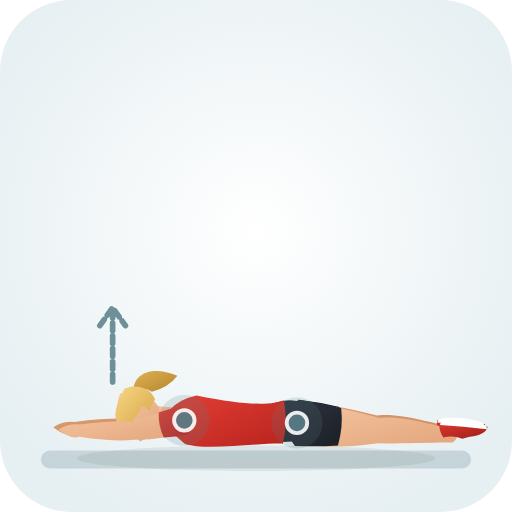
t = 0.00 s
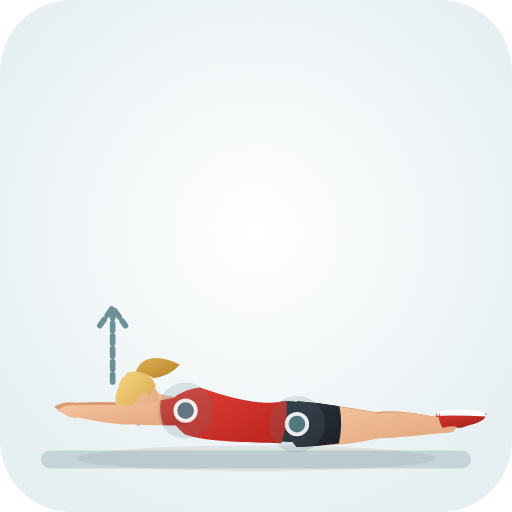
t = 0.40 s
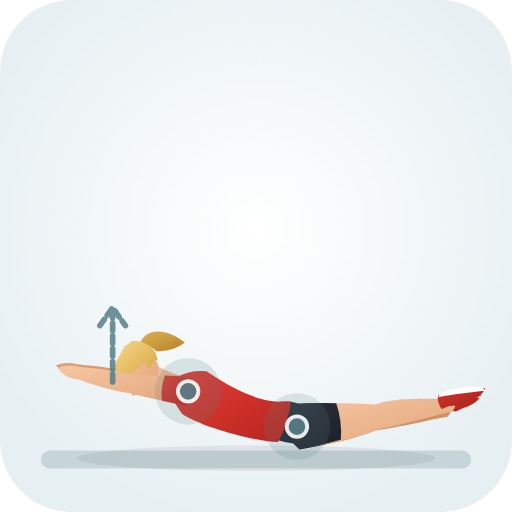
t = 1.20 s
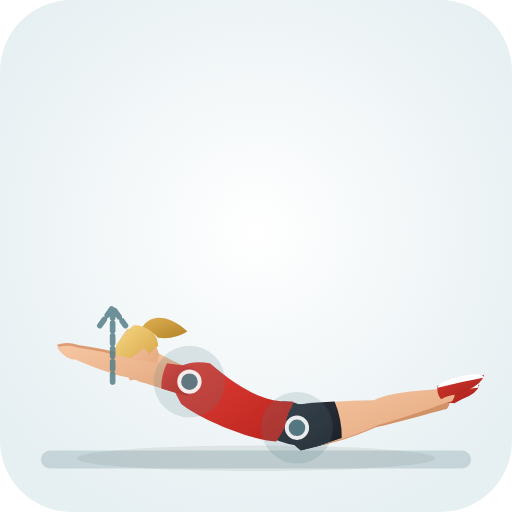
t = 1.60 s
t = 2.00 s: frame unchanged from t = 1.20 s, image omitted
t = 2.80 s: frame unchanged from t = 0.40 s, image omitted

The animated SVG that drew these frames (rendered in a browser with its animation timeline set to each time). Animation: 30 SMIL elements (animate=30); one cycle of 3.20 s, repeats indefinitely.

<svg xmlns="http://www.w3.org/2000/svg" viewBox="0 0 200 200" role="img" aria-label="Prone Hip Internal Rotation (Hip · Mobility)">
  <defs>
    <radialGradient id="bg" cx="50%" cy="45%" r="62%"><stop offset="0%" stop-color="#ffffff" /><stop offset="100%" stop-color="#e6eff2" /></radialGradient>
    <linearGradient id="skin" x1="0%" y1="0%" x2="100%" y2="100%"><stop offset="0%" stop-color="#f6c7a3" /><stop offset="100%" stop-color="#e2a57b" /></linearGradient>
    <linearGradient id="skinBack" x1="0%" y1="0%" x2="100%" y2="100%"><stop offset="0%" stop-color="#df9f74" /><stop offset="100%" stop-color="#c9885e" /></linearGradient>
    <linearGradient id="shirt" x1="0%" y1="0%" x2="100%" y2="100%"><stop offset="0%" stop-color="#e33e36" /><stop offset="100%" stop-color="#b8241d" /></linearGradient>
    <linearGradient id="shirtBack" x1="0%" y1="0%" x2="100%" y2="100%"><stop offset="0%" stop-color="#ba261f" /><stop offset="100%" stop-color="#911914" /></linearGradient>
    <linearGradient id="shorts" x1="0%" y1="0%" x2="100%" y2="100%"><stop offset="0%" stop-color="#2e3440" /><stop offset="100%" stop-color="#1b1f27" /></linearGradient>
    <linearGradient id="shortsBack" x1="0%" y1="0%" x2="100%" y2="100%"><stop offset="0%" stop-color="#212630" /><stop offset="100%" stop-color="#13161c" /></linearGradient>
    <linearGradient id="hair" x1="0%" y1="0%" x2="100%" y2="100%"><stop offset="0%" stop-color="#f7d784" /><stop offset="100%" stop-color="#d4a345" /></linearGradient>
    <linearGradient id="hairBack" x1="0%" y1="0%" x2="100%" y2="100%"><stop offset="0%" stop-color="#deb154" /><stop offset="100%" stop-color="#b58328" /></linearGradient>
    <linearGradient id="shoe" x1="0%" y1="0%" x2="100%" y2="100%"><stop offset="0%" stop-color="#d93830" /><stop offset="100%" stop-color="#9e1e18" /></linearGradient>
  </defs>
  <rect width="200" height="200" rx="28" fill="url(#bg)" />
  <ellipse cx="100" cy="179.0" rx="70" ry="5" fill="#1b2520" fill-opacity="0.08" />
  <rect x="16" y="176.0" width="168" height="7" rx="3.5" fill="#587e88" fill-opacity="0.24" />
  <g>
    <path d="M 115.5 173.4 Q 129.7 175.2 146.7 172.1 C 156.5 172.5 168.8 171.7 175.8 171.9 Q 179.2 169.4 176.2 166.5 C 169.2 165.7 157.3 161.2 147.3 162.3 Q 130.8 157.9 116.5 157.0 Q 108.6 164.7 115.5 173.4 Z" fill="url(#skinBack)"><animate attributeName="d" values="M 115.5 173.4 Q 129.7 175.2 146.7 172.1 C 156.5 172.5 168.8 171.7 175.8 171.9 Q 179.2 169.4 176.2 166.5 C 169.2 165.7 157.3 161.2 147.3 162.3 Q 130.8 157.9 116.5 157.0 Q 108.6 164.7 115.5 173.4 Z;M 117.3 175.2 Q 131.3 173.8 146.8 166.9 C 156.3 165.0 167.8 161.3 174.5 159.8 Q 177.2 156.5 173.5 154.4 C 166.7 155.3 154.3 153.8 145.2 157.3 Q 128.4 156.7 114.7 159.0 Q 108.7 168.3 117.3 175.2 Z;M 115.5 173.4 Q 129.7 175.2 146.7 172.1 C 156.5 172.5 168.8 171.7 175.8 171.9 Q 179.2 169.4 176.2 166.5 C 169.2 165.7 157.3 161.2 147.3 162.3 Q 130.8 157.9 116.5 157.0 Q 108.6 164.7 115.5 173.4 Z" dur="3.2s" repeatCount="indefinite" /></path>
    <path d="M 115.4 174.2 Q 123.5 174.3 131.7 173.5 Q 133.6 166.3 132.6 159.0 Q 124.6 157.1 116.6 156.2 Q 107.5 164.6 115.4 174.2 Z" fill="url(#shortsBack)"><animate attributeName="d" values="M 115.4 174.2 Q 123.5 174.3 131.7 173.5 Q 133.6 166.3 132.6 159.0 Q 124.6 157.1 116.6 156.2 Q 107.5 164.6 115.4 174.2 Z;M 117.5 176.0 Q 125.2 174.3 132.8 171.7 Q 133.1 164.3 130.4 157.3 Q 122.4 157.3 114.5 158.2 Q 107.6 168.5 117.5 176.0 Z;M 115.4 174.2 Q 123.5 174.3 131.7 173.5 Q 133.6 166.3 132.6 159.0 Q 124.6 157.1 116.6 156.2 Q 107.5 164.6 115.4 174.2 Z" dur="3.2s" repeatCount="indefinite" /></path>
    <path d="M 172.2 169.9 Q 170.2 167.0 170.8 164.2 Q 179.5 164.2 189.5 165.7 Q 188.8 168.9 182.5 169.6 L 179.6 170.4 Q 176.0 168.9 172.2 169.9 Z" fill="url(#shoe)"><animate attributeName="d" values="M 172.2 169.9 Q 170.2 167.0 170.8 164.2 Q 179.5 164.2 189.5 165.7 Q 188.8 168.9 182.5 169.6 L 179.6 170.4 Q 176.0 168.9 172.2 169.9 Z;M 170.3 158.8 Q 168.3 156.3 168.9 153.4 Q 177.4 151.3 187.3 150.3 Q 186.6 153.6 180.4 156.0 L 177.5 157.5 Q 174.0 156.8 170.3 158.8 Z;M 172.2 169.9 Q 170.2 167.0 170.8 164.2 Q 179.5 164.2 189.5 165.7 Q 188.8 168.9 182.5 169.6 L 179.6 170.4 Q 176.0 168.9 172.2 169.9 Z" dur="3.2s" repeatCount="indefinite" /></path>
    <path d="M 170.9 165.0 Q 180.0 165.5 189.2 166.7 Q 189.8 164.3 180.0 163.3 Q 170.7 162.8 170.9 165.0 Z" fill="#ffffff"><animate attributeName="d" values="M 170.9 165.0 Q 180.0 165.5 189.2 166.7 Q 189.8 164.3 180.0 163.3 Q 170.7 162.8 170.9 165.0 Z;M 169.0 154.2 Q 177.9 152.4 187.0 151.4 Q 187.6 148.9 177.9 150.2 Q 168.8 152.0 169.0 154.2 Z;M 170.9 165.0 Q 180.0 165.5 189.2 166.7 Q 189.8 164.3 180.0 163.3 Q 170.7 162.8 170.9 165.0 Z" dur="3.2s" repeatCount="indefinite" /></path>
    <path d="M 71.3 159.3 Q 61.2 160.6 49.8 163.6 Q 42.9 163.2 29.0 164.8 Q 24.5 164.5 20.8 166.9 Q 25.8 170.8 29.0 169.6 Q 42.9 171.7 50.2 170.8 Q 62.6 171.1 72.7 169.1 Q 77.1 163.5 71.3 159.3 Z" fill="url(#skinBack)"><animate attributeName="d" values="M 71.3 159.3 Q 61.2 160.6 49.8 163.6 Q 42.9 163.2 29.0 164.8 Q 24.5 164.5 20.8 166.9 Q 25.8 170.8 29.0 169.6 Q 42.9 171.7 50.2 170.8 Q 62.6 171.1 72.7 169.1 Q 77.1 163.5 71.3 159.3 Z;M 75.3 144.4 Q 65.2 141.5 52.9 139.6 Q 45.6 137.2 30.6 134.8 Q 26.4 133.3 22.2 134.7 Q 26.0 139.7 29.4 139.4 Q 43.3 145.4 51.1 146.6 Q 62.4 151.8 72.7 153.8 Q 79.0 150.5 75.3 144.4 Z;M 71.3 159.3 Q 61.2 160.6 49.8 163.6 Q 42.9 163.2 29.0 164.8 Q 24.5 164.5 20.8 166.9 Q 25.8 170.8 29.0 169.6 Q 42.9 171.7 50.2 170.8 Q 62.6 171.1 72.7 169.1 Q 77.1 163.5 71.3 159.3 Z" dur="3.2s" repeatCount="indefinite" /></path>
    <path d="M 71.2 158.7 Q 66.3 159.3 61.4 160.6 Q 60.9 165.7 62.8 170.5 Q 67.8 170.4 72.8 169.7 Q 78.4 163.3 71.2 158.7 Z" fill="url(#shirtBack)"><animate attributeName="d" values="M 71.2 158.7 Q 66.3 159.3 61.4 160.6 Q 60.9 165.7 62.8 170.5 Q 67.8 170.4 72.8 169.7 Q 78.4 163.3 71.2 158.7 Z;M 75.5 143.7 Q 70.5 142.3 65.4 141.5 Q 62.9 146.1 62.8 151.3 Q 67.6 153.2 72.5 154.5 Q 80.2 150.8 75.5 143.7 Z;M 71.2 158.7 Q 66.3 159.3 61.4 160.6 Q 60.9 165.7 62.8 170.5 Q 67.8 170.4 72.8 169.7 Q 78.4 163.3 71.2 158.7 Z" dur="3.2s" repeatCount="indefinite" /></path>
    <path d="M 52.1 153.6 C 51.6 145.5 59.8 142.7 69.3 146.8 Q 65.6 151.6 59.3 153.0 C 56.5 151.3 53.9 151.9 52.1 153.6 Z" fill="url(#hairBack)"><animate attributeName="d" values="M 52.1 153.6 C 51.6 145.5 59.8 142.7 69.3 146.8 Q 65.6 151.6 59.3 153.0 C 56.5 151.3 53.9 151.9 52.1 153.6 Z;M 54.7 130.0 C 57.1 122.2 65.7 122.4 73.2 129.5 Q 68.0 132.8 61.7 131.9 C 59.7 129.3 57.0 129.0 54.7 130.0 Z;M 52.1 153.6 C 51.6 145.5 59.8 142.7 69.3 146.8 Q 65.6 151.6 59.3 153.0 C 56.5 151.3 53.9 151.9 52.1 153.6 Z" dur="3.2s" repeatCount="indefinite" /></path>
    <path d="M 59.0 158.2 Q 64.7 159.3 71.2 159.2 Q 73.2 164.4 70.2 168.2 Q 63.9 165.8 58.6 164.4 Q 57.0 161.4 59.0 158.2 Z" fill="url(#skin)"><animate attributeName="d" values="M 59.0 158.2 Q 64.7 159.3 71.2 159.2 Q 73.2 164.4 70.2 168.2 Q 63.9 165.8 58.6 164.4 Q 57.0 161.4 59.0 158.2 Z;M 59.6 136.7 Q 68.8 141.9 75.0 144.2 Q 75.1 149.7 70.9 152.2 Q 65.8 147.8 57.1 142.4 Q 56.6 139.1 59.6 136.7 Z;M 59.0 158.2 Q 64.7 159.3 71.2 159.2 Q 73.2 164.4 70.2 168.2 Q 63.9 165.8 58.6 164.4 Q 57.0 161.4 59.0 158.2 Z" dur="3.2s" repeatCount="indefinite" /></path>
    <path d="M 45.7 159.2 C 44.8 165.2 47.3 169.0 50.6 169.7 Q 52.9 170.4 54.8 172.5 Q 56.3 171.1 58.0 171.6 Q 60.0 171.7 61.2 170.7 C 62.8 168.1 62.8 164.3 62.1 159.2 C 59.6 154.6 52.4 151.8 46.9 153.8 Q 45.9 156.4 45.7 159.2 Z" fill="url(#skin)"><animate attributeName="d" values="M 45.7 159.2 C 44.8 165.2 47.3 169.0 50.6 169.7 Q 52.9 170.4 54.8 172.5 Q 56.3 171.1 58.0 171.6 Q 60.0 171.7 61.2 170.7 C 62.8 168.1 62.8 164.3 62.1 159.2 C 59.6 154.6 52.4 151.8 46.9 153.8 Q 45.9 156.4 45.7 159.2 Z;M 46.8 133.1 C 43.9 138.4 44.9 142.8 47.8 144.6 Q 49.7 146.1 50.8 148.7 Q 52.6 147.9 54.1 148.9 Q 55.9 149.7 57.4 149.2 C 59.8 147.3 61.0 143.7 62.2 138.7 C 61.3 133.5 55.6 128.4 49.8 128.4 Q 47.9 130.6 46.8 133.1 Z;M 45.7 159.2 C 44.8 165.2 47.3 169.0 50.6 169.7 Q 52.9 170.4 54.8 172.5 Q 56.3 171.1 58.0 171.6 Q 60.0 171.7 61.2 170.7 C 62.8 168.1 62.8 164.3 62.1 159.2 C 59.6 154.6 52.4 151.8 46.9 153.8 Q 45.9 156.4 45.7 159.2 Z" dur="3.2s" repeatCount="indefinite" /></path>
    <path d="M 49.0 168.4 C 43.8 165.2 43.9 160.5 48.7 151.8 C 52.7 150.0 57.5 151.4 59.2 153.7 Q 60.0 154.8 60.6 156.0 Q 58.8 158.4 58.3 160.5 C 56.8 158.3 54.8 158.3 54.7 160.4 Q 51.8 164.6 49.0 168.4 Z" fill="url(#hair)"><animate attributeName="d" values="M 49.0 168.4 C 43.8 165.2 43.9 160.5 48.7 151.8 C 52.7 150.0 57.5 151.4 59.2 153.7 Q 60.0 154.8 60.6 156.0 Q 58.8 158.4 58.3 160.5 C 56.8 158.3 54.8 158.3 54.7 160.4 Q 51.8 164.6 49.0 168.4 Z;M 46.7 142.9 C 42.9 138.1 44.6 133.7 52.1 127.1 C 56.5 126.8 60.5 129.8 61.3 132.5 Q 61.7 133.9 61.8 135.2 Q 59.4 136.8 58.1 138.6 C 57.5 136.0 55.6 135.3 54.8 137.2 Q 50.6 140.2 46.7 142.9 Z;M 49.0 168.4 C 43.8 165.2 43.9 160.5 48.7 151.8 C 52.7 150.0 57.5 151.4 59.2 153.7 Q 60.0 154.8 60.6 156.0 Q 58.8 158.4 58.3 160.5 C 56.8 158.3 54.8 158.3 54.7 160.4 Q 51.8 164.6 49.0 168.4 Z" dur="3.2s" repeatCount="indefinite" /></path>
    <path d="M 53.9 166.9 L 53.8 169.0 L 54.7 168.1 Z M 52.7 166.2 L 52.5 169.2 L 53.1 167.6 Z" fill="#6e4f28"><animate attributeName="d" values="M 53.9 166.9 L 53.8 169.0 L 54.7 168.1 Z M 52.7 166.2 L 52.5 169.2 L 53.1 167.6 Z;M 51.8 143.1 L 51.0 145.1 L 52.2 144.5 Z M 50.9 142.0 L 49.8 144.8 L 50.8 143.5 Z;M 53.9 166.9 L 53.8 169.0 L 54.7 168.1 Z M 52.7 166.2 L 52.5 169.2 L 53.1 167.6 Z" dur="3.2s" repeatCount="indefinite" /></path>
    <path d="M 106.7 157.8 Q 116.3 153.8 124.3 160.9 Q 125.7 165.4 124.1 169.9 Q 115.8 173.4 106.3 172.4 Z" fill="url(#shorts)"><animate attributeName="d" values="M 106.7 157.8 Q 116.3 153.8 124.3 160.9 Q 125.7 165.4 124.1 169.9 Q 115.8 173.4 106.3 172.4 Z;M 110.1 156.7 Q 120.5 156.6 125.3 166.2 Q 124.9 170.9 121.8 174.5 Q 112.8 174.6 104.4 170.2 Z;M 106.7 157.8 Q 116.3 153.8 124.3 160.9 Q 125.7 165.4 124.1 169.9 Q 115.8 173.4 106.3 172.4 Z" dur="3.2s" repeatCount="indefinite" /></path>
    <path d="M 66.6 159.9 Q 70.0 156.0 76.7 154.5 C 99.1 159.1 106.7 157.8 110.9 156.3 Q 112.5 165.1 110.5 173.3 C 99.8 173.1 80.2 176.0 72.3 173.4 Q 68.7 170.6 66.9 168.6 Q 68.8 164.1 66.6 159.9 Z" fill="url(#shirt)"><animate attributeName="d" values="M 66.6 159.9 Q 70.0 156.0 76.7 154.5 C 99.1 159.1 106.7 157.8 110.9 156.3 Q 112.5 165.1 110.5 173.3 C 99.8 173.1 80.2 176.0 72.3 173.4 Q 68.7 170.6 66.9 168.6 Q 68.8 164.1 66.6 159.9 Z;M 70.6 143.1 Q 75.2 140.7 82.0 141.9 C 101.0 158.4 110.1 156.7 114.6 156.9 Q 112.8 165.7 107.9 172.5 C 96.4 171.6 77.2 163.1 70.8 157.8 Q 68.5 153.8 67.6 151.3 Q 71.1 147.8 70.6 143.1 Z;M 66.6 159.9 Q 70.0 156.0 76.7 154.5 C 99.1 159.1 106.7 157.8 110.9 156.3 Q 112.5 165.1 110.5 173.3 C 99.8 173.1 80.2 176.0 72.3 173.4 Q 68.7 170.6 66.9 168.6 Q 68.8 164.1 66.6 159.9 Z" dur="3.2s" repeatCount="indefinite" /></path>
    <path d="M 66.6 159.9 Q 71.8 165.4 66.9 168.6 Q 68.5 164.1 66.6 159.9 Z" fill="url(#skin)"><animate attributeName="d" values="M 66.6 159.9 Q 71.8 165.4 66.9 168.6 Q 68.5 164.1 66.6 159.9 Z;M 70.6 143.1 Q 73.3 150.1 67.6 151.3 Q 70.8 147.7 70.6 143.1 Z;M 66.6 159.9 Q 71.8 165.4 66.9 168.6 Q 68.5 164.1 66.6 159.9 Z" dur="3.2s" repeatCount="indefinite" /></path>
    <path d="M 115.2 173.4 Q 129.9 175.7 147.6 173.1 C 157.5 173.5 169.8 172.7 176.8 172.9 Q 180.2 170.4 177.2 167.5 C 170.2 166.7 158.3 162.2 148.4 163.3 Q 131.5 158.4 116.8 157.0 Q 108.7 164.5 115.2 173.4 Z" fill="url(#skin)"><animate attributeName="d" values="M 115.2 173.4 Q 129.9 175.7 147.6 173.1 C 157.5 173.5 169.8 172.7 176.8 172.9 Q 180.2 170.4 177.2 167.5 C 170.2 166.7 158.3 162.2 148.4 163.3 Q 131.5 158.4 116.8 157.0 Q 108.7 164.5 115.2 173.4 Z;M 117.6 175.2 Q 132.0 173.3 148.0 165.9 C 158.0 163.3 169.7 158.7 176.6 156.7 Q 179.1 153.3 175.4 151.5 C 168.3 152.8 155.3 152.2 146.0 156.3 Q 128.7 156.3 114.4 159.0 Q 108.8 168.5 117.6 175.2 Z;M 115.2 173.4 Q 129.9 175.7 147.6 173.1 C 157.5 173.5 169.8 172.7 176.8 172.9 Q 180.2 170.4 177.2 167.5 C 170.2 166.7 158.3 162.2 148.4 163.3 Q 131.5 158.4 116.8 157.0 Q 108.7 164.5 115.2 173.4 Z" dur="3.2s" repeatCount="indefinite" /></path>
    <path d="M 115.2 174.2 Q 123.5 174.6 132.0 174.0 Q 134.1 166.9 133.3 159.5 Q 125.1 157.4 116.8 156.2 Q 107.5 164.4 115.2 174.2 Z" fill="url(#shorts)"><animate attributeName="d" values="M 115.2 174.2 Q 123.5 174.6 132.0 174.0 Q 134.1 166.9 133.3 159.5 Q 125.1 157.4 116.8 156.2 Q 107.5 164.4 115.2 174.2 Z;M 117.7 175.9 Q 125.7 174.0 133.5 171.1 Q 133.6 163.7 130.7 156.8 Q 122.4 157.1 114.3 158.3 Q 107.6 168.7 117.7 175.9 Z;M 115.2 174.2 Q 123.5 174.6 132.0 174.0 Q 134.1 166.9 133.3 159.5 Q 125.1 157.4 116.8 156.2 Q 107.5 164.4 115.2 174.2 Z" dur="3.2s" repeatCount="indefinite" /></path>
    <path d="M 173.2 170.9 Q 171.2 168.0 171.8 165.2 Q 180.5 165.2 190.5 166.7 Q 189.8 169.9 183.5 170.6 L 180.6 171.4 Q 177.0 169.9 173.2 170.9 Z" fill="url(#shoe)"><animate attributeName="d" values="M 173.2 170.9 Q 171.2 168.0 171.8 165.2 Q 180.5 165.2 190.5 166.7 Q 189.8 169.9 183.5 170.6 L 180.6 171.4 Q 177.0 169.9 173.2 170.9 Z;M 172.3 156.0 Q 170.4 153.7 170.9 150.7 Q 179.4 148.1 189.1 146.5 Q 188.4 149.9 182.3 152.6 L 179.5 154.3 Q 176.0 153.8 172.3 156.0 Z;M 173.2 170.9 Q 171.2 168.0 171.8 165.2 Q 180.5 165.2 190.5 166.7 Q 189.8 169.9 183.5 170.6 L 180.6 171.4 Q 177.0 169.9 173.2 170.9 Z" dur="3.2s" repeatCount="indefinite" /></path>
    <path d="M 171.9 166.0 Q 181.0 166.5 190.2 167.7 Q 190.8 165.3 181.0 164.3 Q 171.7 163.8 171.9 166.0 Z" fill="#ffffff"><animate attributeName="d" values="M 171.9 166.0 Q 181.0 166.5 190.2 167.7 Q 190.8 165.3 181.0 164.3 Q 171.7 163.8 171.9 166.0 Z;M 171.0 151.5 Q 179.9 149.2 188.8 147.6 Q 189.4 145.1 179.9 147.0 Q 170.8 149.3 171.0 151.5 Z;M 171.9 166.0 Q 181.0 166.5 190.2 167.7 Q 190.8 165.3 181.0 164.3 Q 171.7 163.8 171.9 166.0 Z" dur="3.2s" repeatCount="indefinite" /></path>
    <path d="M 71.0 159.4 Q 61.8 161.1 51.6 164.6 Q 44.9 164.2 31.0 165.8 Q 26.5 165.5 22.8 167.9 Q 27.8 171.8 31.0 170.6 Q 44.9 172.7 52.4 171.8 Q 63.9 171.5 73.0 169.0 Q 77.0 163.2 71.0 159.4 Z" fill="url(#skin)"><animate attributeName="d" values="M 71.0 159.4 Q 61.8 161.1 51.6 164.6 Q 44.9 164.2 31.0 165.8 Q 26.5 165.5 22.8 167.9 Q 27.8 171.8 31.0 170.6 Q 44.9 172.7 52.4 171.8 Q 63.9 171.5 73.0 169.0 Q 77.0 163.2 71.0 159.4 Z;M 75.1 144.3 Q 65.0 141.9 52.9 140.6 Q 45.6 138.2 30.6 135.8 Q 26.4 134.3 22.2 135.7 Q 26.0 140.7 29.4 140.4 Q 43.3 146.4 51.1 147.6 Q 62.6 152.3 72.9 153.9 Q 79.0 150.2 75.1 144.3 Z;M 71.0 159.4 Q 61.8 161.1 51.6 164.6 Q 44.9 164.2 31.0 165.8 Q 26.5 165.5 22.8 167.9 Q 27.8 171.8 31.0 170.6 Q 44.9 172.7 52.4 171.8 Q 63.9 171.5 73.0 169.0 Q 77.0 163.2 71.0 159.4 Z" dur="3.2s" repeatCount="indefinite" /></path>
    <path d="M 70.9 158.7 Q 66.4 159.6 62.0 161.1 Q 61.8 166.2 64.0 170.9 Q 68.6 170.6 73.1 169.7 Q 78.3 162.9 70.9 158.7 Z" fill="url(#shirt)"><animate attributeName="d" values="M 70.9 158.7 Q 66.4 159.6 62.0 161.1 Q 61.8 166.2 64.0 170.9 Q 68.6 170.6 73.1 169.7 Q 78.3 162.9 70.9 158.7 Z;M 75.2 143.6 Q 70.3 142.5 65.2 141.9 Q 62.9 146.6 63.0 151.8 Q 67.8 153.4 72.8 154.6 Q 80.3 150.5 75.2 143.6 Z;M 70.9 158.7 Q 66.4 159.6 62.0 161.1 Q 61.8 166.2 64.0 170.9 Q 68.6 170.6 73.1 169.7 Q 78.3 162.9 70.9 158.7 Z" dur="3.2s" repeatCount="indefinite" /></path>
  </g>
  <circle cx="72.0" cy="164.2" r="12" fill="#587e88" fill-opacity="0.18"><animate attributeName="cx" values="72.0;74.0;72.0" dur="3.2s" repeatCount="indefinite" /><animate attributeName="cy" values="164.2;149.1;164.2" dur="3.2s" repeatCount="indefinite" /><animate attributeName="r" values="10;14;10" dur="3.2s" repeatCount="indefinite" /></circle><circle cx="72.0" cy="164.2" r="4" fill="#587e88" stroke="#ffffff" stroke-width="1.5" opacity="0.9"><animate attributeName="cx" values="72.0;74.0;72.0" dur="3.2s" repeatCount="indefinite" /><animate attributeName="cy" values="164.2;149.1;164.2" dur="3.2s" repeatCount="indefinite" /></circle><circle cx="116.0" cy="165.2" r="12" fill="#587e88" fill-opacity="0.18"><animate attributeName="cx" values="116.0;116.0;116.0" dur="3.2s" repeatCount="indefinite" /><animate attributeName="cy" values="165.2;167.1;165.2" dur="3.2s" repeatCount="indefinite" /><animate attributeName="r" values="10;14;10" dur="3.2s" repeatCount="indefinite" /></circle><circle cx="116.0" cy="165.2" r="4" fill="#587e88" stroke="#ffffff" stroke-width="1.5" opacity="0.9"><animate attributeName="cx" values="116.0;116.0;116.0" dur="3.2s" repeatCount="indefinite" /><animate attributeName="cy" values="165.2;167.1;165.2" dur="3.2s" repeatCount="indefinite" /></circle>
  <path d="M44 142 L44 114 M39 120 L44 113 L49 120" transform="translate(0 7.2)" fill="none" stroke="#587e88" stroke-width="2.2" stroke-linecap="round" stroke-linejoin="round" stroke-dasharray="3 2" opacity="0.85" />
</svg>
